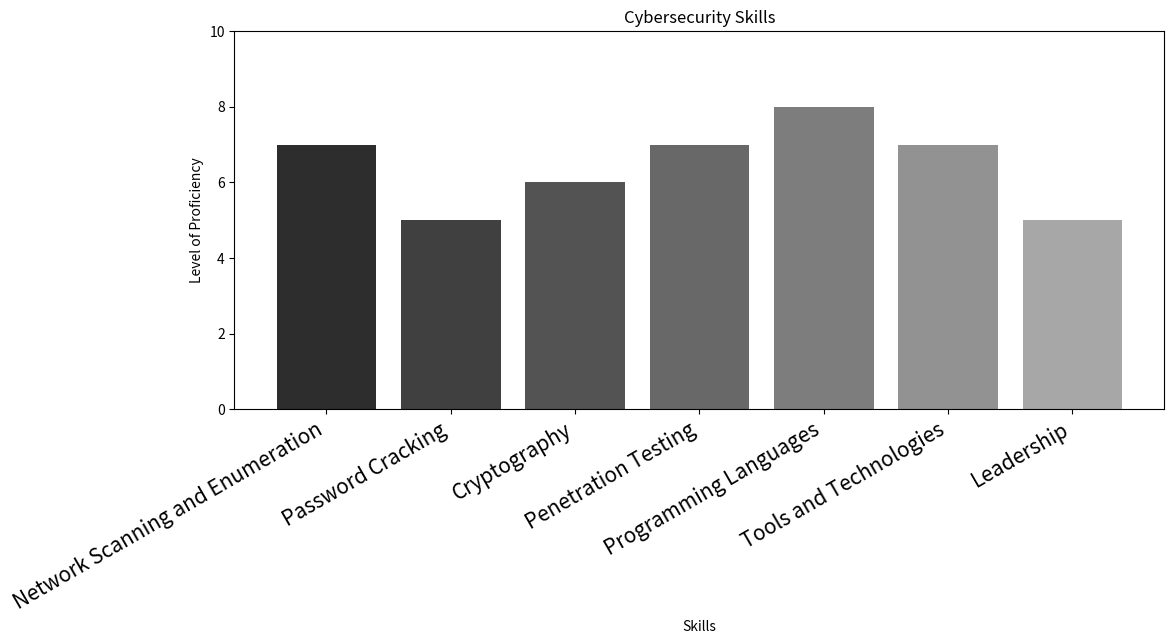

This chart was generated by the following Python code:
import matplotlib.pyplot as plt

# Define the data for each skill
skills = ['Network Scanning and Enumeration', 'Password Cracking', 'Cryptography', 'Penetration Testing', 'Programming Languages', 'Tools and Technologies', 'Leadership']
values = [7, 5, 6, 7, 8, 7, 5]

# Define the colors for each skill
colors = ['#2D2D2D', '#404040', '#535353', '#686868', '#7D7D7D', '#929292', '#A7A7A7']

# Create a figure with one subplot
fig, ax = plt.subplots(figsize=(12, 6))

# Create a bar chart for the skills
ax.set_ylim([0, 10])
ax.bar(skills, values, color=colors)
ax.set_title('Cybersecurity Skills')
ax.set_xlabel('Skills')
ax.set_ylabel('Level of Proficiency')

# Adjust the font size and rotation of the x-axis labels
plt.setp(ax.get_xticklabels(), rotation=30, ha="right", fontsize=15)

# Adjust the spacing between the bars
plt.subplots_adjust(bottom=0.25)

# Show the chart
plt.show()
